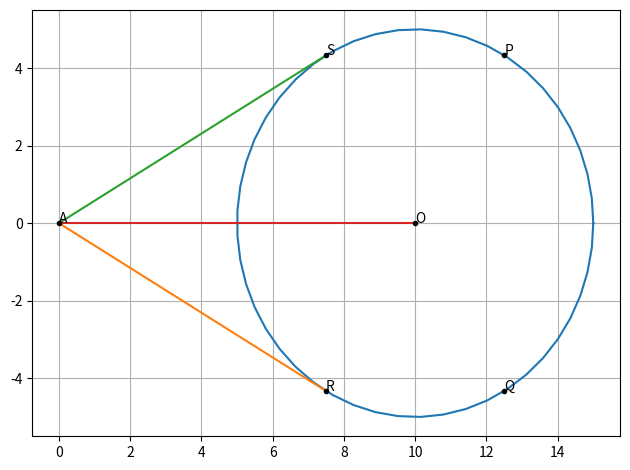

Write Python code to recreate this figure. (Note: this script raises an exception after producing the figure.)
import numpy as np
from scipy.linalg import norm
from matplotlib import pyplot as plt
import os

#Generate line points
def line_gen(A,B):
  len =10
  dim = A.shape[0]
  x_AB = np.zeros((dim,len))
  lam_1 = np.linspace(0,1,len)
  for i in range(len):
    temp1 = A + lam_1[i]*(B-A)
    x_AB[:,i]= temp1.T
  return x_AB

#Generating points on a circle
def circ_gen(O,r):
	len = 50
	theta = np.linspace(0,2*np.pi,len)
	x_circ = np.zeros((2,len))
	x_circ[0,:] = r*np.cos(theta)
	x_circ[1,:] = r*np.sin(theta)
	x_circ = (x_circ.T + O).T
	return x_circ

r = 5.0
theta = np.radians(60.0)
d = r/np.sin(theta/2.0)
A = np.array([[0.0],[0.0]])
u = np.array([[-d],[0.0]])
f = u.T@u - r**2
sig = (A+u)@(A+u).T - (A.T@A + 2*(u.T@A) + f)*np.eye(2)
w, v = np.linalg.eig(sig)
n1 = np.array([[np.sqrt(abs(w[0]))], [np.sqrt(abs(w[1]))]])
n2 = np.array([[np.sqrt(abs(w[0]))], [-np.sqrt(abs(w[1]))]])
q11 = r*n1/norm(n1) - u
q12 = r*n2/norm(n2) - u
q21 = -r*n1/norm(n1) - u
q22 = -r*n2/norm(n2) - u
C = circ_gen(-u.T, r)
L1 = line_gen(A,q21)
L2 = line_gen(A,q22)
L3 = line_gen(A,-u)
plt.plot(C[0],C[1])
plt.plot(L1[0],L1[1])
plt.plot(L2[0],L2[1])
plt.plot(L3[0],L3[1])
plt.plot(A[0][0], A[1][0], 'k.')
plt.plot(-u[0][0], -u[1][0], 'k.')
plt.plot(q11[0][0], q11[1][0], 'k.')
plt.plot(q12[0][0], q12[1][0], 'k.')
plt.plot(q21[0][0], q21[1][0], 'k.')
plt.plot(q22[0][0], q22[1][0], 'k.')
plt.text(A[0][0], A[1][0], 'A')
plt.text(-u[0][0], -u[1][0], 'O')
plt.text(q11[0][0], q11[1][0], 'P')
plt.text(q12[0][0], q12[1][0], 'Q')
plt.text(q21[0][0], q21[1][0], 'R')
plt.text(q22[0][0], q22[1][0], 'S')
plt.grid()
plt.tight_layout()
plt.savefig('../figs/q3_2.png')
os.system('termux-open ../figs/q3_2.png')
